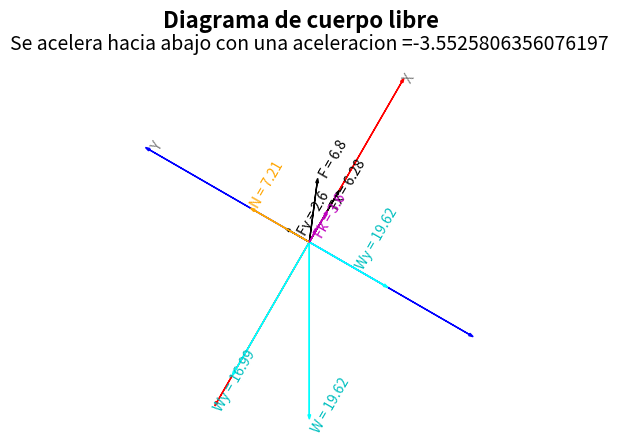

Here is the Python script that generated this plot:
import numpy as np
import matplotlib.pyplot as plt

theta = np.pi / 3.0  # Ángulo de la pendiente (theta)
alpha = np.pi / 8  # Ángulo de la fuerza F con respecto al eje X positivo (alpha)
magnitude = 6.8   # Magnitud del vector F (Fuerza externa) en [N]
m = 2.0
mk = 0.5  #Coeficiente de fricción cinética
ms = 0.7  #Coeficiente de fricción estática
g = 9.81  #gravedad

#Ajusta el tamaño de la salida de los ejes de la figura
maxval = {magnitude, m*g}
maxi = max(maxval)
print('maxi =', maxi)
maxi = int(1.1*maxi)


def rotate(points, angle):
    rotation_matrix = np.array([
        [np.cos(angle), np.sin(angle)],
        [-np.sin(angle), np.cos(angle)]
    ])
    return np.dot(points, rotation_matrix)

# Dibujar el sistema de coordenadas rotado y la fuerza F
fig, ax = plt.subplots()
ax.set_aspect('equal')

origin = np.array([[0, 0]])
x_axis = np.array([[maxi, 0], [-maxi, 0]])
y_axis = np.array([[0, maxi], [0, -maxi]])

rotated_x_axis = rotate(x_axis, theta)
rotated_y_axis = rotate(y_axis, theta)

#ax.arrow(0, 0, *rotated_x_axis[0], color='red', head_width=0.3, head_length=0.5)
#ax.arrow(0, 0, *rotated_y_axis[0], color='blue', head_width=0.3, head_length=0.5)
# Dibujar ejes positivos y negativos
ax.arrow(0, 0, *rotated_x_axis[0], color='red', head_width=0.3, head_length=0.5)
ax.arrow(0, 0, *rotated_x_axis[1], color='red', head_width=0.3, head_length=0.5)
ax.arrow(0, 0, *rotated_y_axis[0], color='blue', head_width=0.3, head_length=0.5)
ax.arrow(0, 0, *rotated_y_axis[1], color='blue', head_width=0.3, head_length=0.5)


# Calcular las componentes del vector F (fuerza_externa)
Fx = magnitude * np.cos(alpha)
Fy = magnitude * np.sin(alpha)

# Dibujar el vector F (fuerza_externa)
F = np.array([Fx, Fy])
F_rotated = rotate(F, theta)
ax.arrow(0, 0, *F_rotated, color='black', head_width=0.3, head_length=0.5)
F1 = magnitude
F1_r = round(F1, 2)
ax.text(*(1.1*F_rotated), f'F = {F1_r}', fontsize=10, color='black', rotation=np.degrees(theta))

#ax.text(*F_rotated, 'F', fontsize=12, color='gray', rotation=np.degrees(theta))

# Dibujar el vector Fx (Fuerza_externa_x)
Fx = np.array([Fx, 0])
F_rotatedx = rotate(Fx, theta)
ax.arrow(0, 0, *F_rotatedx, color='black', head_width=0.3, head_length=0.5)
F1x = magnitude*np.cos(alpha)
F1x_r = round(F1x, 2)
ax.text(*(0.7*F_rotatedx), f'Fx = {F1x_r}', fontsize=10, color='black', rotation=np.degrees(theta))


# Dibujar el vector Fy (Fuerza_externa_y)
Fy = np.array([0, Fy])
F_rotatedy = rotate(Fy, theta)
ax.arrow(0, 0, *F_rotatedy, color='black', head_width=0.3, head_length=0.5)
F1y = magnitude*np.sin(alpha)
F1y_r = round(F1y, 2)
ax.text(*(0.7*F_rotatedy), f'Fy = {F1y_r}', fontsize=10, color='black', rotation=np.degrees(theta))


# Etiquetas de los ejes en el extremo de cada eje
ax.text(*rotated_x_axis[0], 'X', fontsize=10, color='gray', rotation=np.degrees(theta))
ax.text(*rotated_y_axis[0], 'Y', fontsize=10, color='gray', rotation=np.degrees(theta))


#Calcula el vector del peso W
W = m*g
W = np.array([0, -W])
ax.arrow(0, 0, *W, color='cyan', head_width=0.3, head_length=0.5)
W1 = m * g 
W1_r = round(W1, 2)
ax.text(*(1.1*W), f'W = {W1_r}', fontsize=10, color='c', rotation=np.degrees(theta))

###################################
#Calcula el vector del peso Wy
Wy = m*g*np.cos(theta)
Wy = np.array([0, -Wy])
Wy = rotate(Wy, theta)
ax.arrow(0, 0, *Wy, color='cyan', head_width=0.3, head_length=0.5)
W1y = m*g*np.cos(theta)
W1y_r = round(W1, 2)
ax.text(*(0.6*Wy), f'Wy = {W1y_r}', fontsize=10, color='c', rotation=np.degrees(theta))



#Calcula el vector del peso Wx
Wx = m*g*np.sin(theta)
Wx = np.array([-Wx, 0])
Wx = rotate(Wx, 1.0*theta)
ax.arrow(0, 0, *Wx, color='cyan', head_width=0.3, head_length=0.5)
W1x = m*g*np.sin(theta)
W1x_r = round(W1x, 2)
ax.text(*(1.3*Wx), f'Wy = {W1x_r}', fontsize=10, color='c', rotation=np.degrees(theta))

#Calcula la fuerza Normal
Wy = m*g*np.cos(theta)
Fy = magnitude*np.sin(alpha)
N = -1.0*(Fy - Wy)  #Esto es porque la suma de las fuerzas en Y son cero, no hay aceleración en Y.
print('N :', N)
if  N <=0:
    print( 'El valor máximo permitido de Fy es:', Fy, '. Reduzca F o incremente {\alpha}')
    exit(0)
N = np.array([0, N])
N = rotate(N, theta)
ax.arrow(0, 0, *N, color='orange', head_width=0.3, head_length=0.5)
N1 = -1.0*(Fy - Wy)
N1_r = round(N1, 2)
ax.text(*(1.1*N), f'N = {N1_r}', fontsize=10, color='orange', rotation=np.degrees(theta))


#Calcular la fuerza de friccion



Wy = m*g*np.cos(theta)
Fy = magnitude*np.sin(alpha)
N = -1.0*(Fy - Wy)  #Esto es porque la suma de las fuerzas en Y son cero, no hay aceleración en Y.
print('N :', N)
Fk = N*mk
Fsmax = N*ms       #Fuerza de frición estática máxima
    #Calcula suma de fuerzas en X
sumx = (magnitude*np.cos(alpha) -m*g*np.sin(theta) - Fsmax )
acex = sumx/m
print ('acex1  =', acex)
if acex <= 0.0:
    acexi = (magnitude*np.cos(alpha) - m*g*np.sin(theta) + Fsmax  )
    print('acexi =', acexi)
    if acexi >=0:
        acex = 0.0
        print('Se mantiene en reposo con, acex  =', acex)
        Fsmax1 = -magnitude*np.cos(alpha) + m*g*np.sin(theta)
        Fsmax1 = np.array([Fsmax1, 0])
        Fsmax1 = rotate(Fsmax1, theta)
        ax.arrow(0, 0, *Fsmax1, color='m', head_width=0.3, head_length=0.5)
        Fk1 = -magnitude*np.cos(alpha) + m*g*np.sin(theta)
        Fk1_r = round(Fk1, 2)
        ax.text(*(1.01*Fsmax1), f'Fs = {Fk1_r}', fontsize=10, color='m', rotation=np.degrees(theta))

        ####################################################################################################################
          ##################################   CALCULA LA ACELERACIÓN EN X  ###############################################
        #####################################################################################################################
        # Configurar límites de la gráfica
        print('maxi  =', maxi)
        ax.set_xlim(-maxi, maxi)
        ax.set_ylim(-maxi, maxi)


        fig.suptitle('Diagrama de cuerpo libre', fontsize=16, fontweight='bold')
        ax.set_title(f'Se mantiene en reposo con una aceleración ={acex}', fontsize=14)

        # Ocultar el sistema de coordenadas original
        ax.spines['left'].set_visible(False)
        ax.spines['bottom'].set_visible(False)
        ax.spines['right'].set_visible(False)
        ax.spines['top'].set_visible(False)
        ax.set_xticks([])
        ax.set_yticks([])

        plt.show()        
       # print ('hola')
        exit(0)
        ############################################################################################
    else:
        sumx =   (magnitude*np.cos(alpha) -m*g*np.sin(theta) + Fk)
        acex = sumx/m 
        print('Se acelera hacia abajo, con acex =  :', acex)
        Fsmax1 = N*mk
        Fsmax1 = np.array([Fsmax1, 0])
        Fsmax1 = rotate(Fsmax1, theta)
        ax.arrow(0, 0, *Fsmax1, color='m', head_width=0.3, head_length=0.5)
        Fk1 = N*mk
        Fk1_r = round(Fk1, 2)
        ax.text(*(0.2*Fsmax1), f'Fk = {Fk1_r}', fontsize=10, color='m', rotation=np.degrees(theta))

    

        # Configurar límites de la gráfica
        print('maxi   =', maxi)
        ax.set_xlim(-maxi, maxi)
        ax.set_ylim(-maxi, maxi)

        fig.suptitle('Diagrama de cuerpo libre', fontsize=16, fontweight='bold')
        ax.set_title(f'Se acelera hacia abajo con una aceleracion ={acex}', fontsize=14)

         # Ocultar el sistema de coordenadas original
        ax.spines['left'].set_visible(False)
        ax.spines['bottom'].set_visible(False)
        ax.spines['right'].set_visible(False)
        ax.spines['top'].set_visible(False)
        ax.set_xticks([])
        ax.set_yticks([])

        plt.show()        
        exit(0)

else:

    sumx = (magnitude*np.cos(alpha) -m*g*np.sin(theta) - Fk )
    acex = sumx/m

    print('Se acelera hacia arriba con, acex  =', acex)



Fk = N*mk
Fk = np.array([-Fk, 0])
Fk = rotate(Fk, theta)
ax.arrow(0, 0, *Fk, color='m', head_width=0.3, head_length=0.5)
Fk1 = N*mk
Fk1_r = round(Fk1, 2)
ax.text(*(1.01*Fk), f'Fk = {Fk1_r}', fontsize=10, color='m', rotation=np.degrees(theta))


########################################################################################################

# Dibujar cuadrícula rotada
print(' maxi  =', maxi)
for i in np.linspace(-maxi, maxi, 2*maxi + 1):
    line_points = np.array([[-maxi, i], [maxi, i]])
    rotated_line_points = rotate(line_points, theta)
    ax.plot(rotated_line_points[:, 0], rotated_line_points[:, 1], color='gray', linestyle='--', linewidth=0.5, alpha=0.5)

    line_points = np.array([[i, -maxi], [i, maxi]])
    rotated_line_points = rotate(line_points, theta)
    ax.plot(rotated_line_points[:, 0], rotated_line_points[:, 1], color='gray', linestyle='--', linewidth=0.5, alpha=0.5)

# Configurar límites de la gráfica
ax.set_xlim(-maxi, maxi)
ax.set_ylim(-maxi, maxi)


fig.suptitle('Diagrama de cuerpo libre', fontsize=16, fontweight='bold')
ax.set_title(f'Se acelera hacia arriba con una aceleracion ={acex}', fontsize=14)

# Ocultar el sistema de coordenadas original
ax.spines['left'].set_visible(False)
ax.spines['bottom'].set_visible(False)
ax.spines['right'].set_visible(False)
ax.spines['top'].set_visible(False)
ax.set_xticks([])
ax.set_yticks([])

plt.show()

